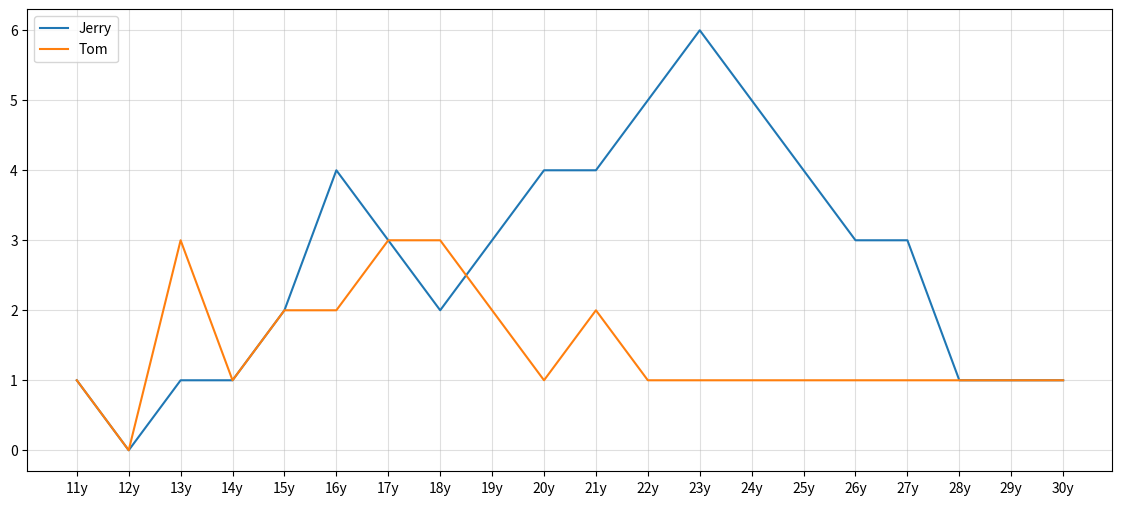

Reproduce this figure in Python.
import matplotlib.pyplot as plt

y_1 = [1,0,1,1,2,4,3,2,3,4,4,5,6,5,4,3,3,1,1,1]
y_2 = [1,0,3,1,2,2,3,3,2,1,2,1,1,1,1,1,1,1,1,1]
x = range(11,31)

plt.figure(figsize=(14,6), dpi=80)

_xticks_label = ["{}y".format(i) for i in x]

plt.xticks(x,_xticks_label)
plt.yticks(range(9))

plt.plot(x,y_1,label='Jerry')
plt.plot(x,y_2,label='Tom')

plt.grid(alpha = 0.4)

plt.legend(loc=2)

plt.show()